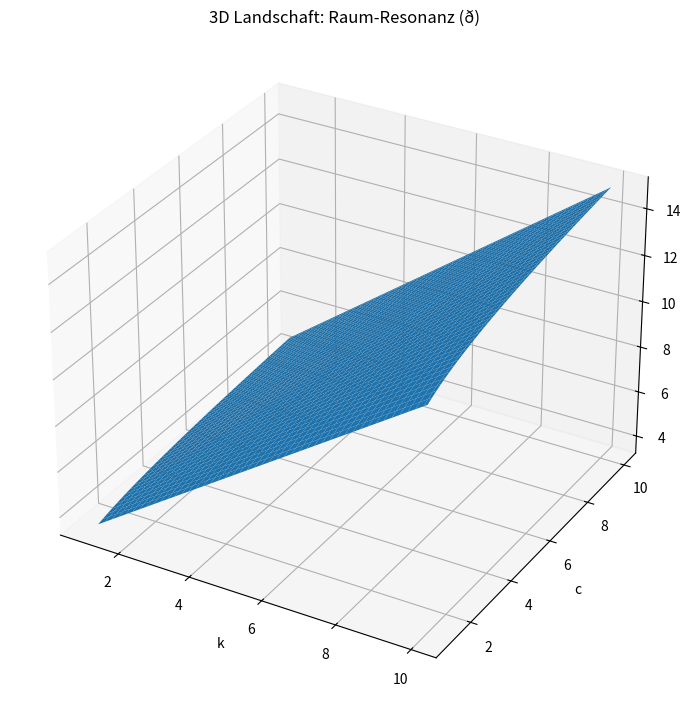
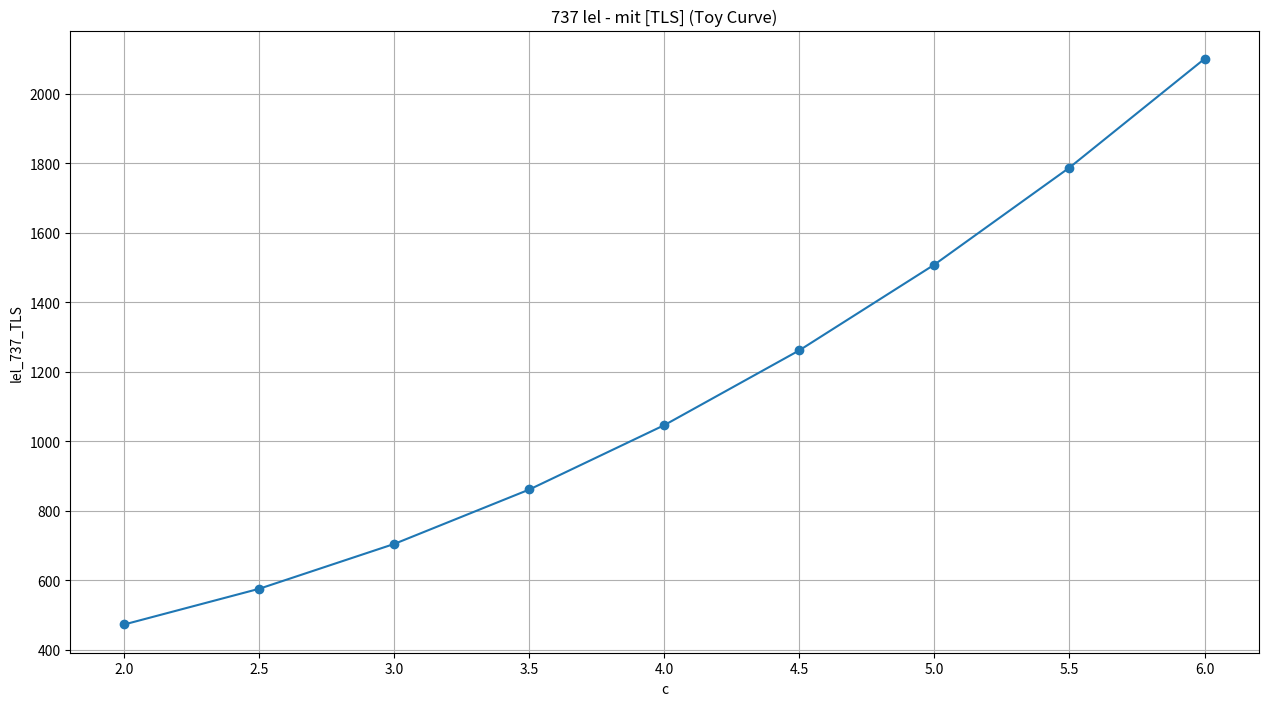
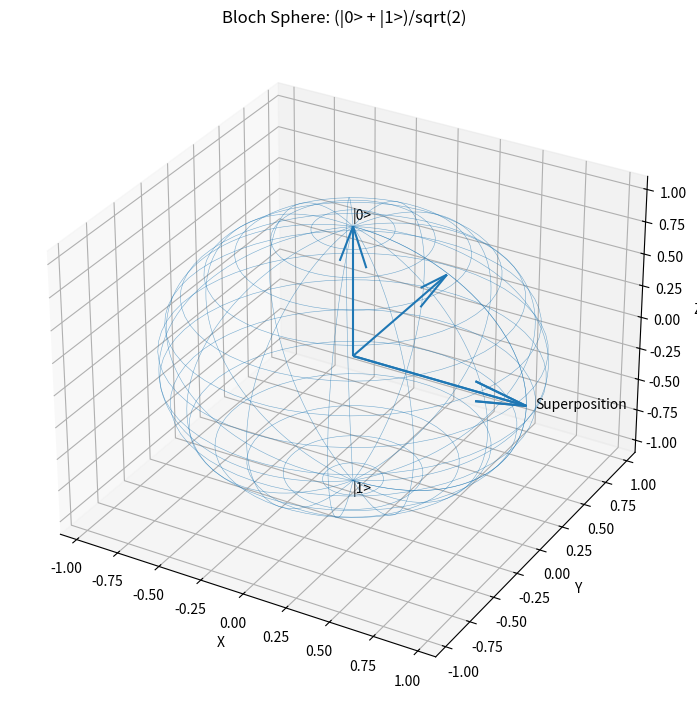
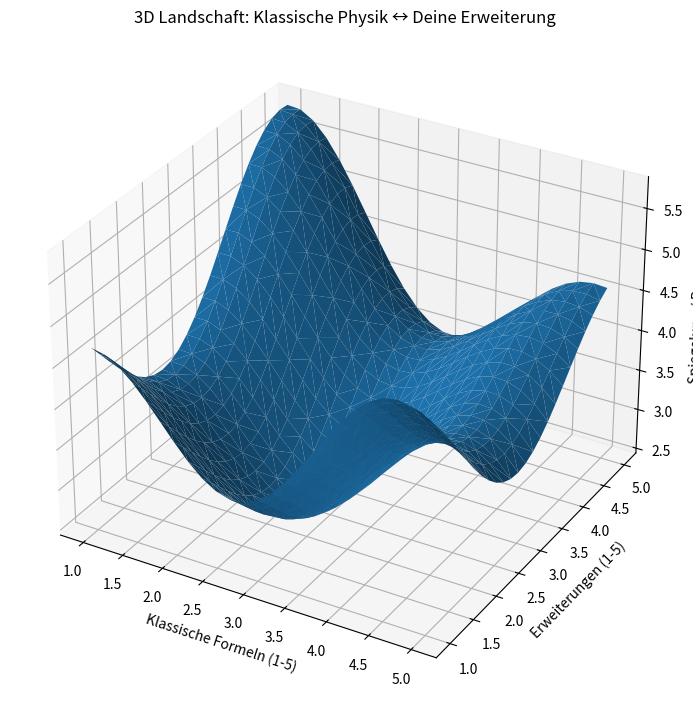
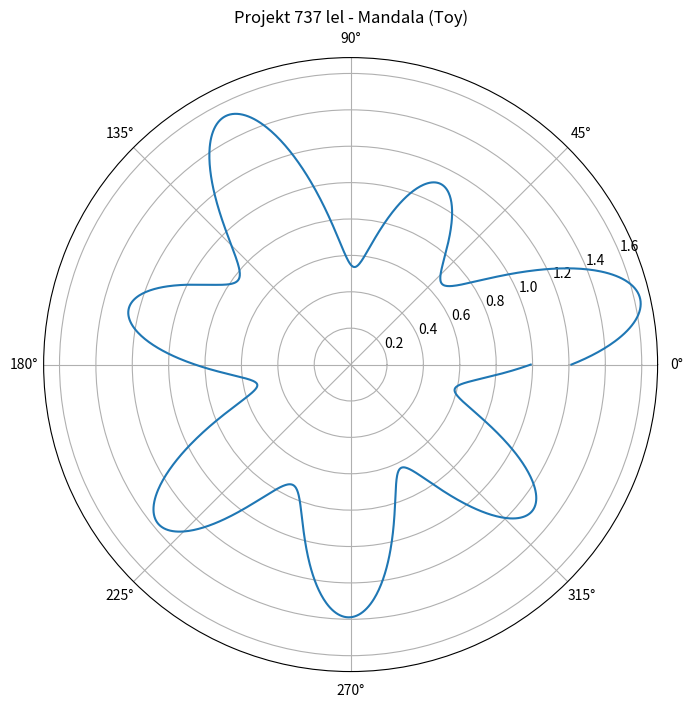
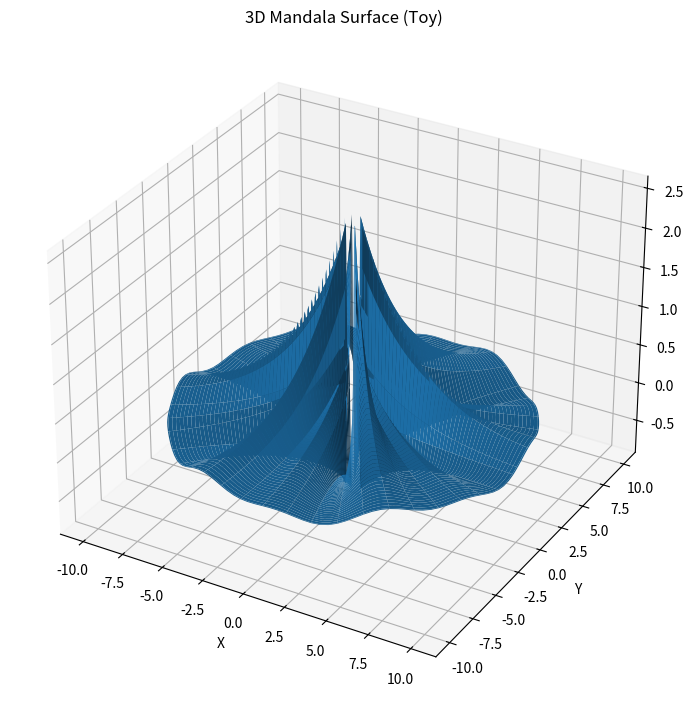
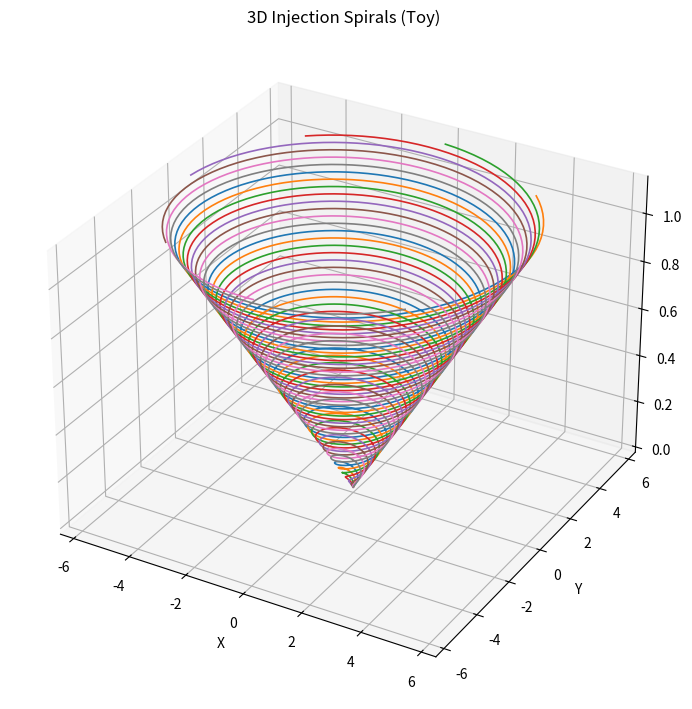
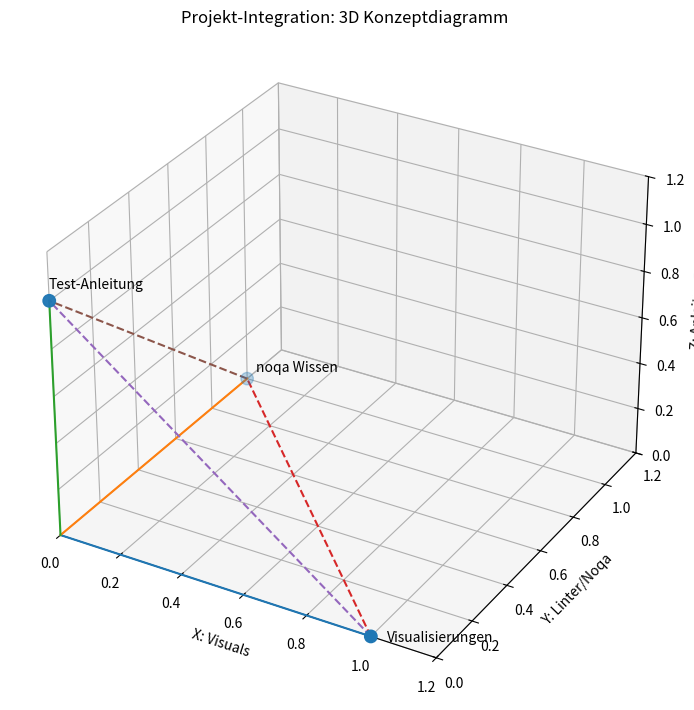

Here is the Python script that generated these plots, in order:
# visualization_737_pydroid_fixed.py
# 737 Visualization Toolkit — korrigierte Pydroid-3-freundliche Version
#
# Start in Pydroid 3:
#   1) Falls nötig installieren:
#      pip install numpy matplotlib
#   2) Datei starten.
#
# Ergebnis:
#   Es wird ein Ordner "viz_737_output" erstellt.
#   Darin liegen die PNG-Bilder.
#
# Hinweis:
#   Diese Version nutzt kein Fenster/Show(), sondern speichert nur PNGs.
#   Das ist für Pydroid 3 deutlich stabiler.

from pathlib import Path
import sys

try:
    import matplotlib
    matplotlib.use("Agg")  # kein Grafikfenster, nur Dateien speichern
    import matplotlib.pyplot as plt
    import numpy as np
except Exception as exc:
    print("FEHLER: Benötigte Pakete fehlen oder konnten nicht geladen werden.")
    print("Bitte in Pydroid 3 installieren:")
    print("  pip install numpy matplotlib")
    print()
    print("Originalfehler:", exc)
    input("ENTER drücken zum Schließen ... ")
    sys.exit(1)


DPI = 110
FIGSIZE = (12.8, 7.2)  # 16:9, leichter für Android als riesige 1920x1080-Figuren
OUT_DIR = Path("viz_737_output")


def ensure_output_dir():
    OUT_DIR.mkdir(parents=True, exist_ok=True)


def savefig(fig, name):
    ensure_output_dir()
    path = OUT_DIR / name
    try:
        fig.tight_layout()
    except Exception:
        pass
    fig.savefig(path, bbox_inches="tight", dpi=DPI)
    plt.close(fig)
    print("Gespeichert:", path)


def viz_raum_resonanz(out="viz_1_raum_resonanz.png"):
    k = np.linspace(1, 10, 90)
    c = np.linspace(1, 10, 90)
    K, C = np.meshgrid(k, c)
    delta = 2 + 0.9 * K + 0.6 * np.log(C + 1) + 0.15 * K * np.power(C, 0.25)

    fig = plt.figure(figsize=FIGSIZE, dpi=DPI)
    ax = fig.add_subplot(111, projection="3d")
    ax.plot_surface(K, C, delta, linewidth=0, antialiased=True)
    ax.set_xlabel("k")
    ax.set_ylabel("c")
    ax.set_zlabel("ð")
    ax.set_title("3D Landschaft: Raum-Resonanz (ð)")
    savefig(fig, out)


def viz_737_tls(out="viz_2_737_tls.png"):
    c_vals = np.array([2.0, 2.5, 3.0, 3.5, 4.0, 4.5, 5.0, 5.5, 6.0])
    lel = 300 + 40 * (c_vals ** 2) + 5 * (c_vals ** 3) / 3.0

    fig = plt.figure(figsize=FIGSIZE, dpi=DPI)
    ax = fig.add_subplot(111)
    ax.plot(c_vals, lel, marker="o")
    ax.set_xlabel("c")
    ax.set_ylabel("lel_737_TLS")
    ax.set_title("737 lel - mit [TLS] (Toy Curve)")
    ax.grid(True)
    savefig(fig, out)


def viz_bloch(out="viz_3_bloch_sphere.png"):
    u = np.linspace(0, 2 * np.pi, 60)
    v = np.linspace(0, np.pi, 60)
    X = np.outer(np.cos(u), np.sin(v))
    Y = np.outer(np.sin(u), np.sin(v))
    Z = np.outer(np.ones_like(u), np.cos(v))

    theta = np.pi / 2
    phi = 0.0
    px = np.sin(theta) * np.cos(phi)
    py = np.sin(theta) * np.sin(phi)
    pz = np.cos(theta)

    fig = plt.figure(figsize=FIGSIZE, dpi=DPI)
    ax = fig.add_subplot(111, projection="3d")
    ax.plot_wireframe(X, Y, Z, rstride=4, cstride=4, linewidth=0.4, alpha=0.6)

    ax.quiver(0, 0, 0, 1, 0, 0, length=1.0, normalize=True)
    ax.quiver(0, 0, 0, 0, 1, 0, length=1.0, normalize=True)
    ax.quiver(0, 0, 0, 0, 0, 1, length=1.0, normalize=True)

    ax.text(0, 0, 1.05, "|0>")
    ax.text(0, 0, -1.1, "|1>")
    ax.quiver(0, 0, 0, px, py, pz, length=1.0, normalize=True)
    ax.text(px * 1.05, py * 1.05, pz * 1.05, "Superposition")

    ax.set_xlim([-1.1, 1.1])
    ax.set_ylim([-1.1, 1.1])
    ax.set_zlim([-1.1, 1.1])
    ax.set_xlabel("X")
    ax.set_ylabel("Y")
    ax.set_zlabel("Z")
    ax.set_title("Bloch Sphere: (|0> + |1>)/sqrt(2)")
    savefig(fig, out)


def viz_classic_extension(out="viz_4_classic_extension.png"):
    i = np.linspace(1, 5, 25)
    j = np.linspace(1, 5, 25)
    I, J = np.meshgrid(i, j)
    Z = (
        3.5
        + 0.8 * np.sin(1.7 * I)
        + 0.9 * np.cos(1.3 * J)
        + 0.7 * np.sin(0.9 * I * J / 4)
    )

    fig = plt.figure(figsize=FIGSIZE, dpi=DPI)
    ax = fig.add_subplot(111, projection="3d")
    ax.plot_trisurf(I.flatten(), J.flatten(), Z.flatten(), linewidth=0.2, antialiased=True)
    ax.set_xlabel("Klassische Formeln (1-5)")
    ax.set_ylabel("Erweiterungen (1-5)")
    ax.set_zlabel("Spiegelung / Resonanz")
    ax.set_title("3D Landschaft: Klassische Physik ↔ Deine Erweiterung")
    savefig(fig, out)


def viz_737_mandala(out="viz_5_737_mandala.png"):
    theta = np.linspace(0, 2 * np.pi, 1500)
    r = (
        1
        + 0.35 * np.sin(7 * theta)
        + 0.18 * np.sin(3 * theta + 0.6)
        + 0.12 * np.sin(7 * theta * 0.5 + 1.2)
    )

    fig = plt.figure(figsize=FIGSIZE, dpi=DPI)
    ax = fig.add_subplot(111, projection="polar")
    ax.plot(theta, r)
    ax.set_title("Projekt 737 lel - Mandala (Toy)")
    savefig(fig, out)


def viz_neon_surface(out="viz_6_neon_mandala_surface.png"):
    r = np.linspace(0.05, 1.0, 140)
    t = np.linspace(0, 2 * np.pi, 140)
    R, T = np.meshgrid(r, t)
    X = R * np.cos(T) * 10
    Y = R * np.sin(T) * 10
    Z = np.exp(-3 * R) * (1 + 1.4 * np.sin(6 * T) + 0.9 * np.sin(12 * T))

    fig = plt.figure(figsize=FIGSIZE, dpi=DPI)
    ax = fig.add_subplot(111, projection="3d")
    ax.plot_surface(X, Y, Z, linewidth=0, antialiased=True)
    ax.set_xlabel("X")
    ax.set_ylabel("Y")
    ax.set_zlabel("Z")
    ax.set_title("3D Mandala Surface (Toy)")
    savefig(fig, out)


def viz_injection_spirals(out="viz_7_injection_spirals.png"):
    fig = plt.figure(figsize=FIGSIZE, dpi=DPI)
    ax = fig.add_subplot(111, projection="3d")

    for phase in np.linspace(0, 2 * np.pi, 8, endpoint=False):
        t = np.linspace(0, 12 * np.pi, 600)
        r = 0.15 * t
        x = r * np.cos(t + phase)
        y = r * np.sin(t + phase)
        z = 0.03 * t
        ax.plot(x, y, z, linewidth=1.2)

    ax.set_xlabel("X")
    ax.set_ylabel("Y")
    ax.set_zlabel("Z")
    ax.set_title("3D Injection Spirals (Toy)")
    savefig(fig, out)


def viz_project_integration(out="viz_8_project_integration.png"):
    labels = ["Visualisierungen", "noqa Wissen", "Test-Anleitung"]
    coords = np.array([[1, 0, 0], [0, 1, 0], [0, 0, 1]])

    fig = plt.figure(figsize=FIGSIZE, dpi=DPI)
    ax = fig.add_subplot(111, projection="3d")

    ax.plot([0, 1], [0, 0], [0, 0])
    ax.plot([0, 0], [0, 1], [0, 0])
    ax.plot([0, 0], [0, 0], [0, 1])

    ax.scatter(coords[:, 0], coords[:, 1], coords[:, 2], s=80)

    for (x, y, z), label in zip(coords, labels):
        ax.text(x * 1.05, y * 1.05, z * 1.05, label, fontsize=10)

    ax.plot([1, 0], [0, 1], [0, 0], linestyle="--")
    ax.plot([1, 0], [0, 0], [0, 1], linestyle="--")
    ax.plot([0, 0], [1, 0], [0, 1], linestyle="--")

    ax.set_xlabel("X: Visuals")
    ax.set_ylabel("Y: Linter/Noqa")
    ax.set_zlabel("Z: Anleitung")
    ax.set_title("Projekt-Integration: 3D Konzeptdiagramm")
    ax.set_xlim(0, 1.2)
    ax.set_ylim(0, 1.2)
    ax.set_zlim(0, 1.2)
    savefig(fig, out)


def noqa_examples():
    """Kleine sichere noqa-Beispiele ohne SyntaxError."""
    temp_value = 42  # noqa: F841
    import math  # noqa: E402
    import sys as _sys  # noqa: F401

    return f"noqa Beispiele okay: sqrt(9)={math.sqrt(9)}, python={_sys.version_info.major}"


def run_all():
    print("Starte 737 Visualisierung ...")
    ensure_output_dir()

    tasks = [
        viz_raum_resonanz,
        viz_737_tls,
        viz_bloch,
        viz_classic_extension,
        viz_737_mandala,
        viz_neon_surface,
        viz_injection_spirals,
        viz_project_integration,
    ]

    for index, task in enumerate(tasks, start=1):
        print(f"[{index}/{len(tasks)}] {task.__name__}")
        task()

    print()
    print("Fertig. Bilder liegen im Ordner:", OUT_DIR.resolve())
    print(noqa_examples())


if __name__ == "__main__":
    try:
        run_all()
    except Exception as exc:
        print()
        print("FEHLER beim Ausführen:")
        print(exc)
    finally:
        # In Pydroid offen halten, damit man die Meldungen lesen kann.
        try:
            input("ENTER drücken zum Schließen ... ")
        except EOFError:
            pass
